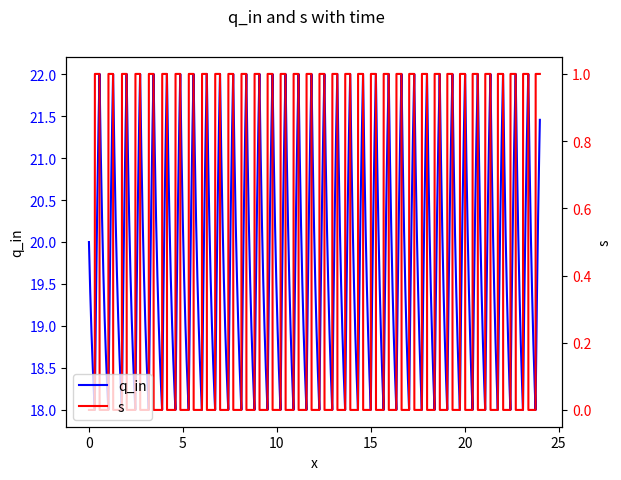

Write Python code to recreate this figure.
import matplotlib.pyplot as plt
import numpy as np

q_in = [20.0]  # 初始室内温度
q_wall = [16.5]  # 初始墙体温度
q_out = -25.0 # 用于记录室外温度
delta_t = 1.0  # 时间步长（分钟）
S = [0]
N = int(24 * 60 * 60 // delta_t)  # 模拟的时间步数
X = [0]
R_1 = 0.0012
C_in = 1100000.0
R_2 = 0.0092
C_wall = 186000000.0
P_N = 8000.0

# print(N)

for t in range(N):
    X.append(t+1)

    if q_in[t] < 18:
        S.append(1)
    elif q_in[t] > 22:
        S.append(0)
    else:
        S.append(S[t])

    # 根据室外温度确定制热功率
    P_heat = S[t] * P_N  # 根据电采暖设备的开关状态和额定功率计算制热功率

    # 计算室内温度和墙体温度的变化
    q_in_new = q_in[t] + delta_t * (P_heat - (q_in[t] - q_wall[t]) / R_1) / C_in
    q_wall_new = q_wall[t] + delta_t * ((q_in[t] - q_wall[t]) / R_1 - (q_wall[t] - q_out) / R_2) / C_wall

    # 进行更新记录
    q_in.append(q_in_new)
    q_wall.append(q_wall_new)



# 创建一个新的图形并设置标题
fig = plt.figure()
fig.suptitle('q_in and s with time')

# 添加子图并设置其位置
ax1 = fig.add_subplot(111)
ax2 = ax1.twinx() # 创建一个新的纵坐标

# 绘制第一个曲线
ax1.plot(np.array(X)/3600, q_in, color='blue', label='q_in')
ax1.set_xlabel('x')
ax1.set_ylabel('q_in')
ax1.tick_params(axis='y', labelcolor='blue')

# 绘制第二个曲线
ax2.plot(np.array(X)/3600, S, color='red', label='s')
ax2.set_xlabel('x')
ax2.set_ylabel('s')
ax2.tick_params(axis='y', labelcolor='red')

# 添加图例
lines, labels = ax1.get_legend_handles_labels()
lines2, labels2 = ax2.get_legend_handles_labels()
ax2.legend(lines+lines2, labels+labels2, loc='lower left')

plt.show()